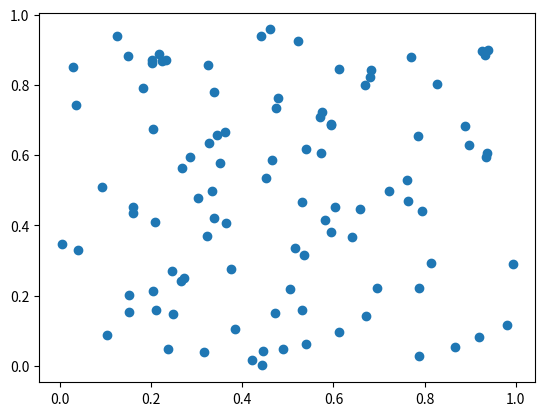

Recreate this plot in Python. (Note: this script raises an exception after producing the figure.)
# Implementation of matplotlib function
from matplotlib.axis import Tick
import matplotlib.pyplot as plt
from matplotlib.lines import Line2D
import numpy as np
from numpy.random import rand


fig, ax = plt.subplots()
ax.plot(rand(100), rand(100), 'o')


def line_picker(line, mouseevent):

	if mouseevent.xdata is None:
		return False, dict()

	xdata = line.get_xdata()
	ydata = line.get_ydata()
	maxd = 0.05
	d = np.sqrt(
		(xdata - mouseevent.xdata)**2 + (ydata - mouseevent.ydata)**2)

	ind, = np.nonzero(d <= maxd)

	if len(ind):

		pickx = xdata[ind]
		picky = ydata[ind]
		props = dict(ind=ind, pickx=pickx, picky=picky)
		return True, props

	else:
		return False, dict()


Tick.set_contains(ax, picker=line_picker)

ax.text(0.1, 0.8,
		"Value Return : "
		+ str(Tick.get_contains(ax)),
		fontweight="bold", fontsize=10)

fig.suptitle("""matplotlib.axis.Tick.get_contains()
function Example\n""", fontweight="bold")

plt.show()
